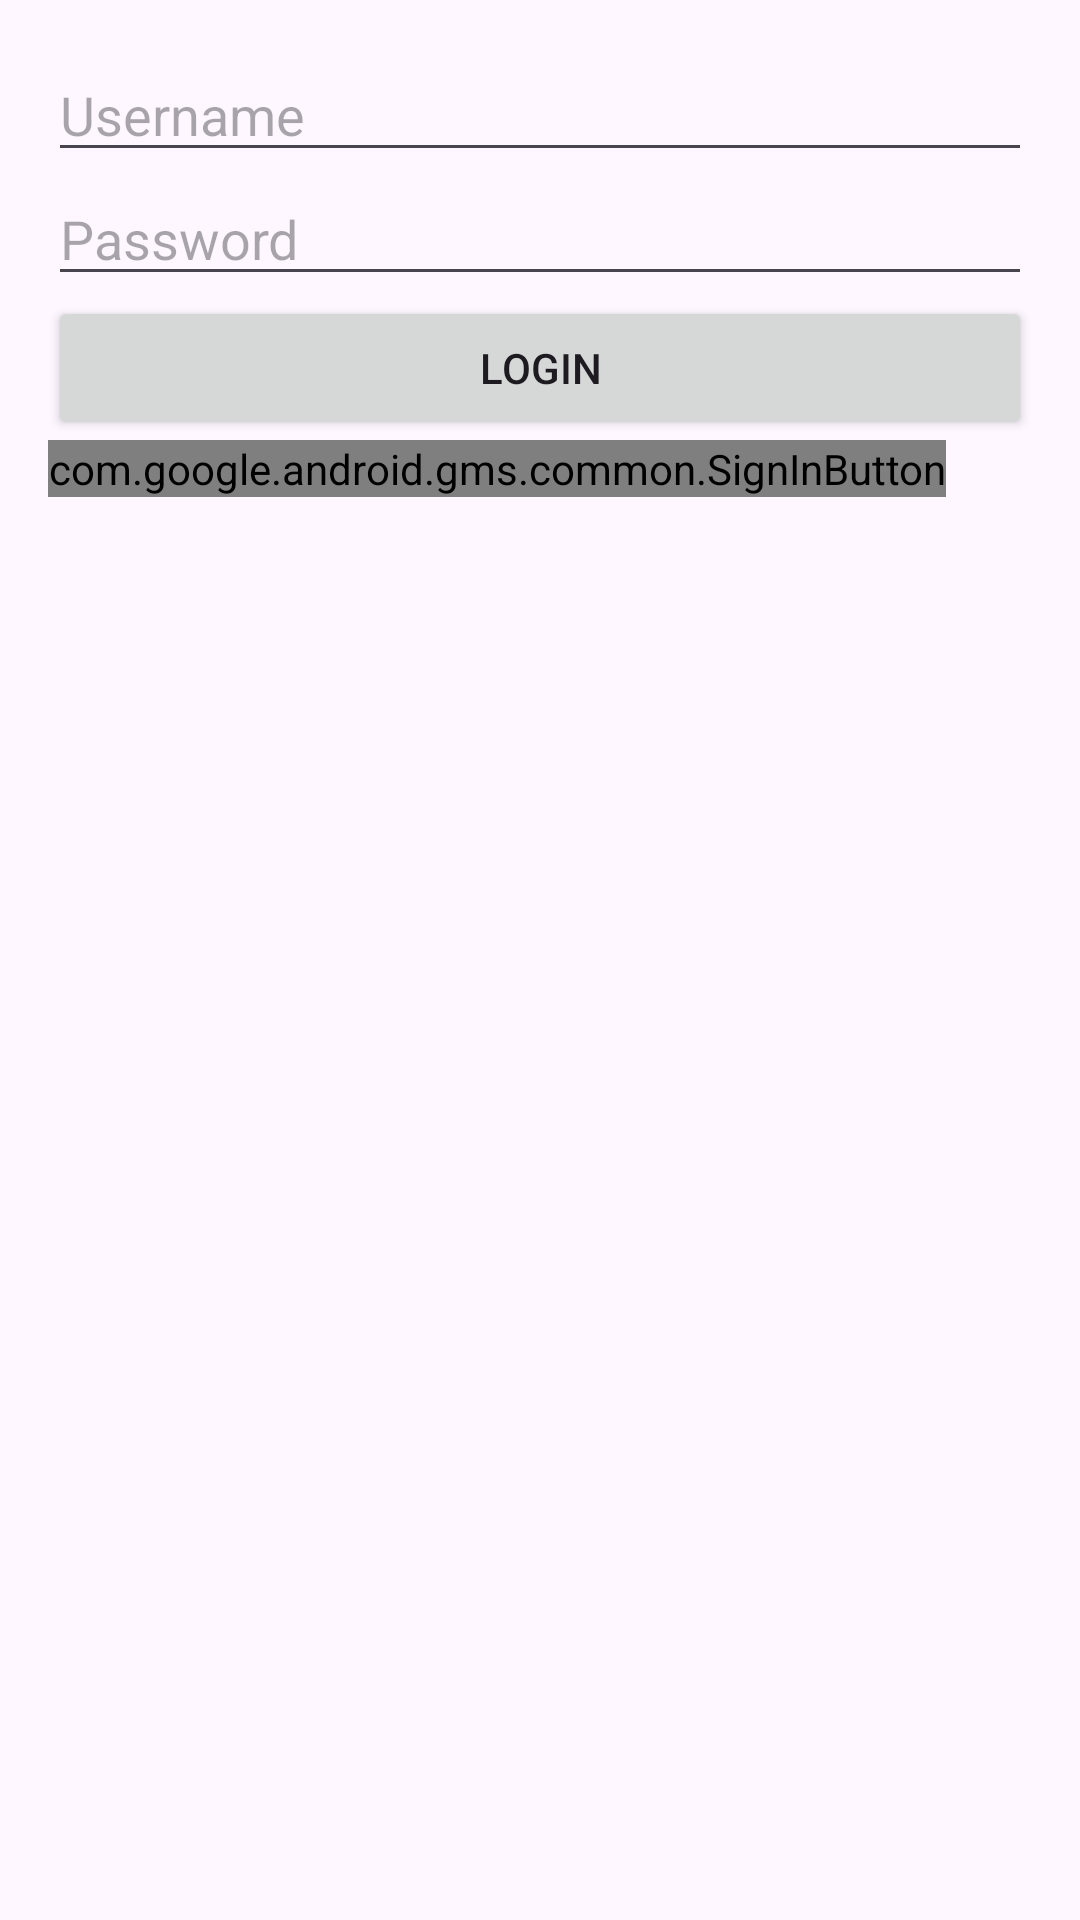

Android layout source for this screen:
<!-- AndroidManifest.xml: application theme Theme.DevSri -->
<!-- res/layout/activity_login.xml -->
<?xml version="1.0" encoding="utf-8"?>
<LinearLayout xmlns:android="http://schemas.android.com/apk/res/android"
    xmlns:app="http://schemas.android.com/apk/res-auto"
    xmlns:tools="http://schemas.android.com/tools"
    android:id="@+id/main"
    android:layout_width="match_parent"
    android:layout_height="match_parent"
    android:orientation="vertical"
    android:padding="16dp"
    tools:context=".api.activity.LoginActivity">

    <EditText
        android:id="@+id/editTextUsername"
        android:layout_width="match_parent"
        android:layout_height="wrap_content"
        android:hint="Username" />

    <EditText
        android:id="@+id/editTextPassword"
        android:layout_width="match_parent"
        android:layout_height="wrap_content"
        android:hint="Password"
        android:inputType="textPassword" />

    <Button
        android:id="@+id/buttonLogin"
        android:layout_width="match_parent"
        android:layout_height="wrap_content"
        android:text="Login" />


    <com.google.android.gms.common.SignInButton
        android:id="@+id/google_sign_in_button"
        android:layout_width="wrap_content"
        android:layout_height="wrap_content" />
</LinearLayout>
<!-- resources referenced by this layout -->
<resources>
  <style name="Theme.DevSri" parent="Base.Theme.DevSri" />
  <style name="Base.Theme.DevSri" parent="Theme.Material3.DayNight.NoActionBar">
          
          
      </style>
</resources>
